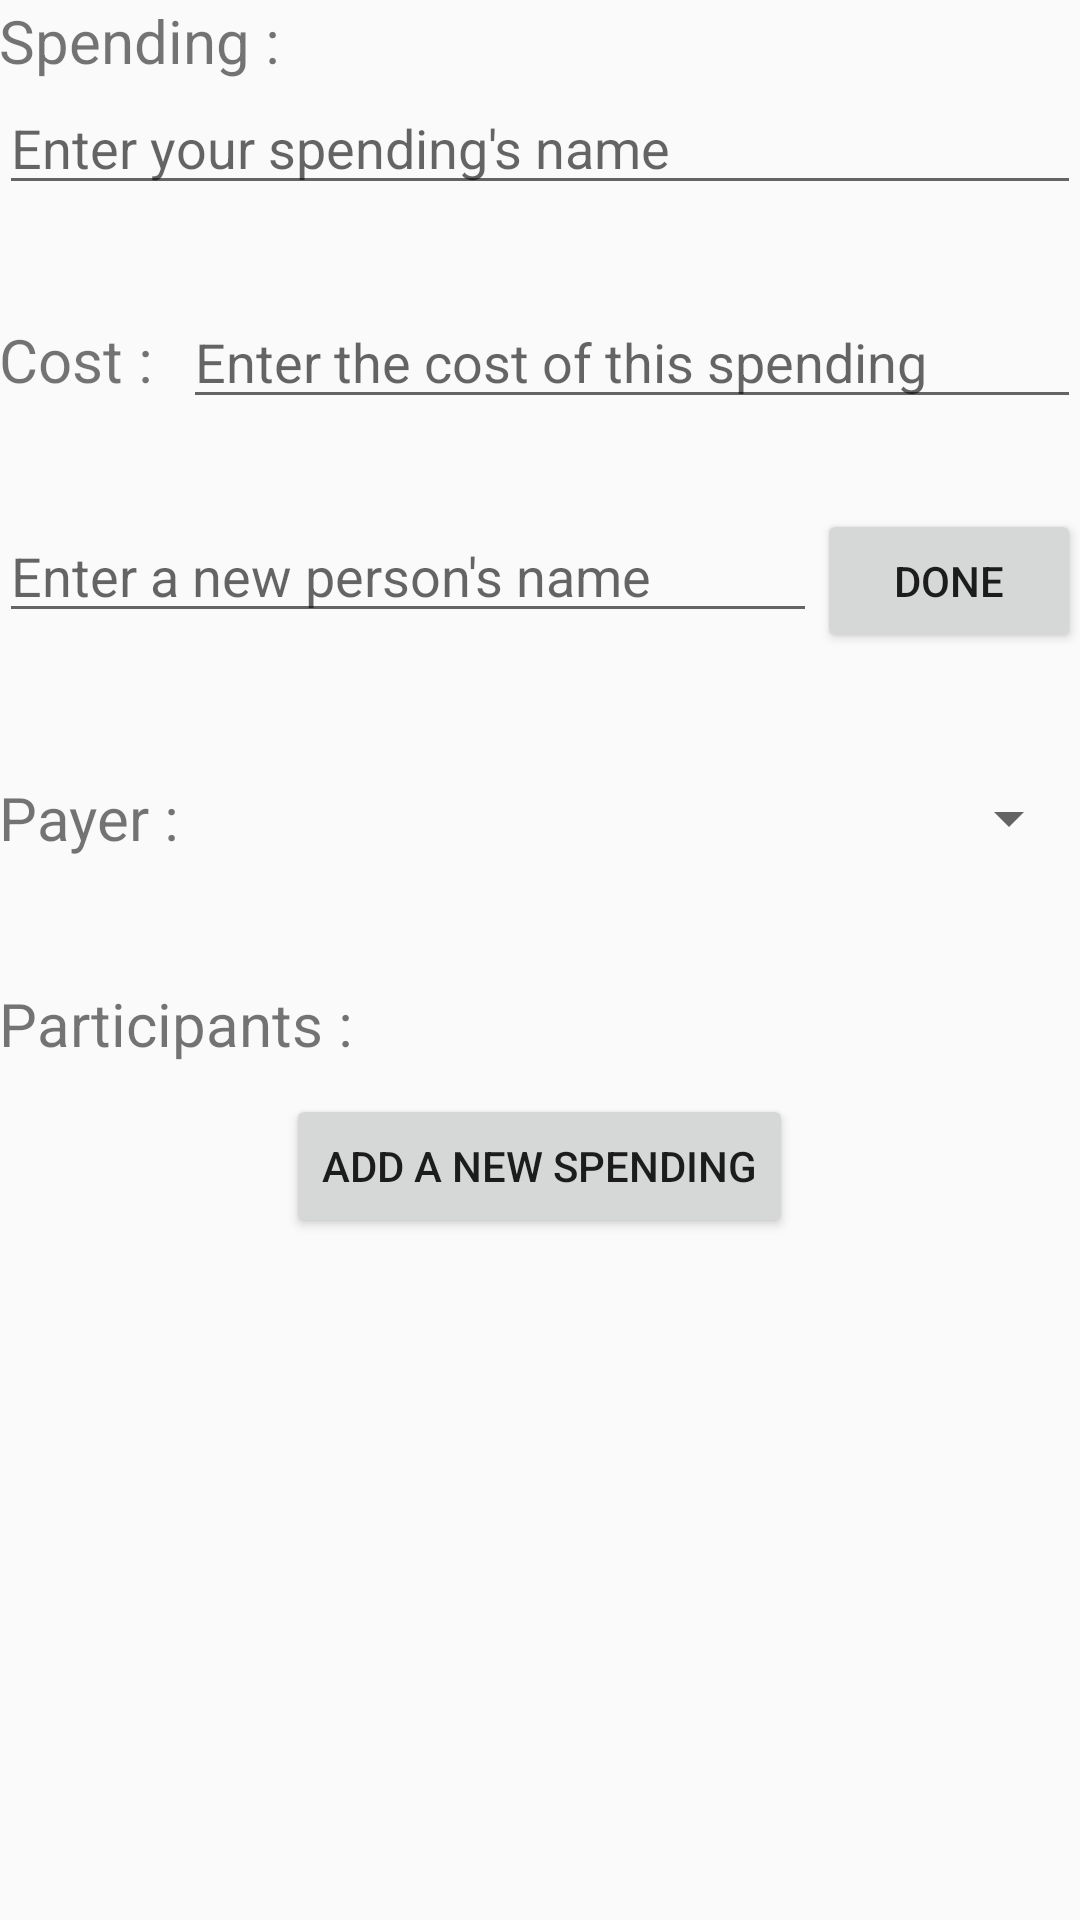

Layout XML and referenced resources for this Android screen:
<!-- AndroidManifest.xml: activity theme AppTheme -->
<!-- res/layout/activity_add_spending.xml -->
<?xml version="1.0" encoding="utf-8"?>
<ScrollView xmlns:android="http://schemas.android.com/apk/res/android"
    xmlns:tools="http://schemas.android.com/tools"
    android:layout_width="match_parent"
    android:layout_height="match_parent"
    tools:context=".ui.group.spending.AddSpendingActivity">

    <LinearLayout
        android:layout_width="match_parent"
        android:layout_height="wrap_content"
        android:paddingBottom="@dimen/activity_vertical_margin"
        android:paddingLeft="@dimen/activity_horizontal_margin"
        android:paddingRight="@dimen/activity_horizontal_margin"
        android:paddingTop="@dimen/activity_vertical_margin"
        android:gravity="center_horizontal"
        android:orientation="vertical">


        <TextView
            android:layout_width="match_parent"
            android:layout_height="wrap_content"
            android:gravity="left"
            android:text="@string/add_spending_name_title"
            android:textSize="20sp" />

        <TextView
            android:id="@+id/add_spending_error_no_name"
            android:layout_width="match_parent"
            android:layout_height="wrap_content"
            android:gravity="left"
            android:textColor="@color/red"
            android:visibility="gone" />

        <EditText
            android:id="@+id/new_spending_name"
            android:layout_width="match_parent"
            android:layout_height="wrap_content"
            android:layout_marginBottom="30dp"
            android:hint="@string/add_spending_name_hint" />

        <TextView
            android:id="@+id/add_spending_error_no_cost"
            android:layout_width="match_parent"
            android:layout_height="wrap_content"
            android:gravity="left"
            android:textColor="@color/red"
            android:visibility="gone" />

        <LinearLayout
            android:layout_width="match_parent"
            android:layout_height="wrap_content"
            android:orientation="horizontal"
            android:layout_marginBottom="30dp">
            <TextView
                android:layout_width="wrap_content"
                android:layout_height="wrap_content"
                android:gravity="left"
                android:text="@string/add_spending_cost_title"
                android:textSize="20sp" />

            <EditText
                android:id="@+id/new_spending_cost"
                android:layout_width="match_parent"
                android:layout_height="wrap_content"
                android:layout_marginLeft="10dp"
                android:hint="@string/add_spending_cost_hint"
                android:inputType="numberDecimal" />
        </LinearLayout>

        <LinearLayout
            android:layout_width="match_parent"
            android:layout_height="wrap_content"
            android:layout_marginBottom="30dp"
            android:orientation="vertical">

            <LinearLayout
                android:layout_width="match_parent"
                android:layout_height="wrap_content"
                android:orientation="horizontal">

                <EditText
                    android:id="@+id/new_participant_name"
                    android:layout_width="0dp"
                    android:layout_weight="1"
                    android:layout_height="wrap_content"
                    android:hint="@string/add_new_participant_hint" />

                <Button
                    android:layout_width="wrap_content"
                    android:layout_height="wrap_content"
                    android:onClick="addParticipantToListView"
                    android:text="@string/add_new_participant_button" />
            </LinearLayout>

        </LinearLayout>

        <LinearLayout
            android:layout_width="match_parent"
            android:layout_height="wrap_content"
            android:orientation="horizontal"
            android:gravity="center_vertical"
            android:layout_marginBottom="30dp">

            <TextView
                android:layout_width="wrap_content"
                android:layout_height="wrap_content"
                android:gravity="left"
                android:text="@string/add_spending_payer_title"
                android:textSize="20sp" />

            <Spinner
                android:id="@+id/add_spending_spinner"
                android:layout_width="0dp"
                android:layout_height="50dp"
                android:layout_marginLeft="50dp"
                android:layout_weight="1" />
        </LinearLayout>

        <TextView
            android:layout_width="match_parent"
            android:layout_height="wrap_content"
            android:gravity="left"
            android:paddingBottom="10dp"
            android:text="@string/add_spending_participant_list_title"
            android:textSize="20sp" />

        <TextView
            android:id="@+id/add_spending_error_no_participant"
            android:layout_width="match_parent"
            android:layout_height="wrap_content"
            android:gravity="left"
            android:textColor="@color/red"
            android:visibility="gone" />

        <LinearLayout
            android:id="@+id/linearlayout_participants_list"
            android:layout_width="match_parent"
            android:layout_height="match_parent"
            android:orientation="vertical"
            android:paddingBottom="@dimen/activity_vertical_margin"
            android:paddingLeft="@dimen/activity_horizontal_margin"
            android:paddingRight="@dimen/activity_horizontal_margin"
            android:paddingTop="@dimen/activity_vertical_margin">

        </LinearLayout>

        <Button
            android:id="@+id/button_add_group"
            android:layout_width="wrap_content"
            android:layout_height="wrap_content"
            android:onClick="addNewSpending"
            android:text="@string/add_spending_button" />


    </LinearLayout>
</ScrollView>
<!-- resources referenced by this layout -->
<resources>
  <color name="red">#FF0000</color>
  <string name="add_new_participant_button">Done</string>
  <string name="add_new_participant_hint">Enter a new person\'s name</string>
  <string name="add_spending_button">Add a new spending</string>
  <string name="add_spending_cost_hint">Enter the cost of this spending</string>
  <string name="add_spending_cost_title">Cost :</string>
  <string name="add_spending_name_hint">Enter your spending\'s name</string>
  <string name="add_spending_name_title">Spending :</string>
  <string name="add_spending_participant_list_title">Participants :</string>
  <string name="add_spending_payer_title">Payer :</string>
  <style name="AppTheme" parent="Theme.AppCompat.Light.DarkActionBar">
          
          <item name="colorPrimary">@color/colorPrimary</item>
          <item name="colorPrimaryDark">@color/colorPrimaryDark</item>
          <item name="colorAccent">@color/colorAccent</item>
          <item name="windowNoTitle">false</item>
          <item name="windowActionBar">true</item>
          <item name="android:windowFullscreen">false</item>
      </style>
  <color name="colorPrimary">#3F51B5</color>
  <color name="colorPrimaryDark">#303F9F</color>
  <color name="colorAccent">#FF4081</color>
</resources>
